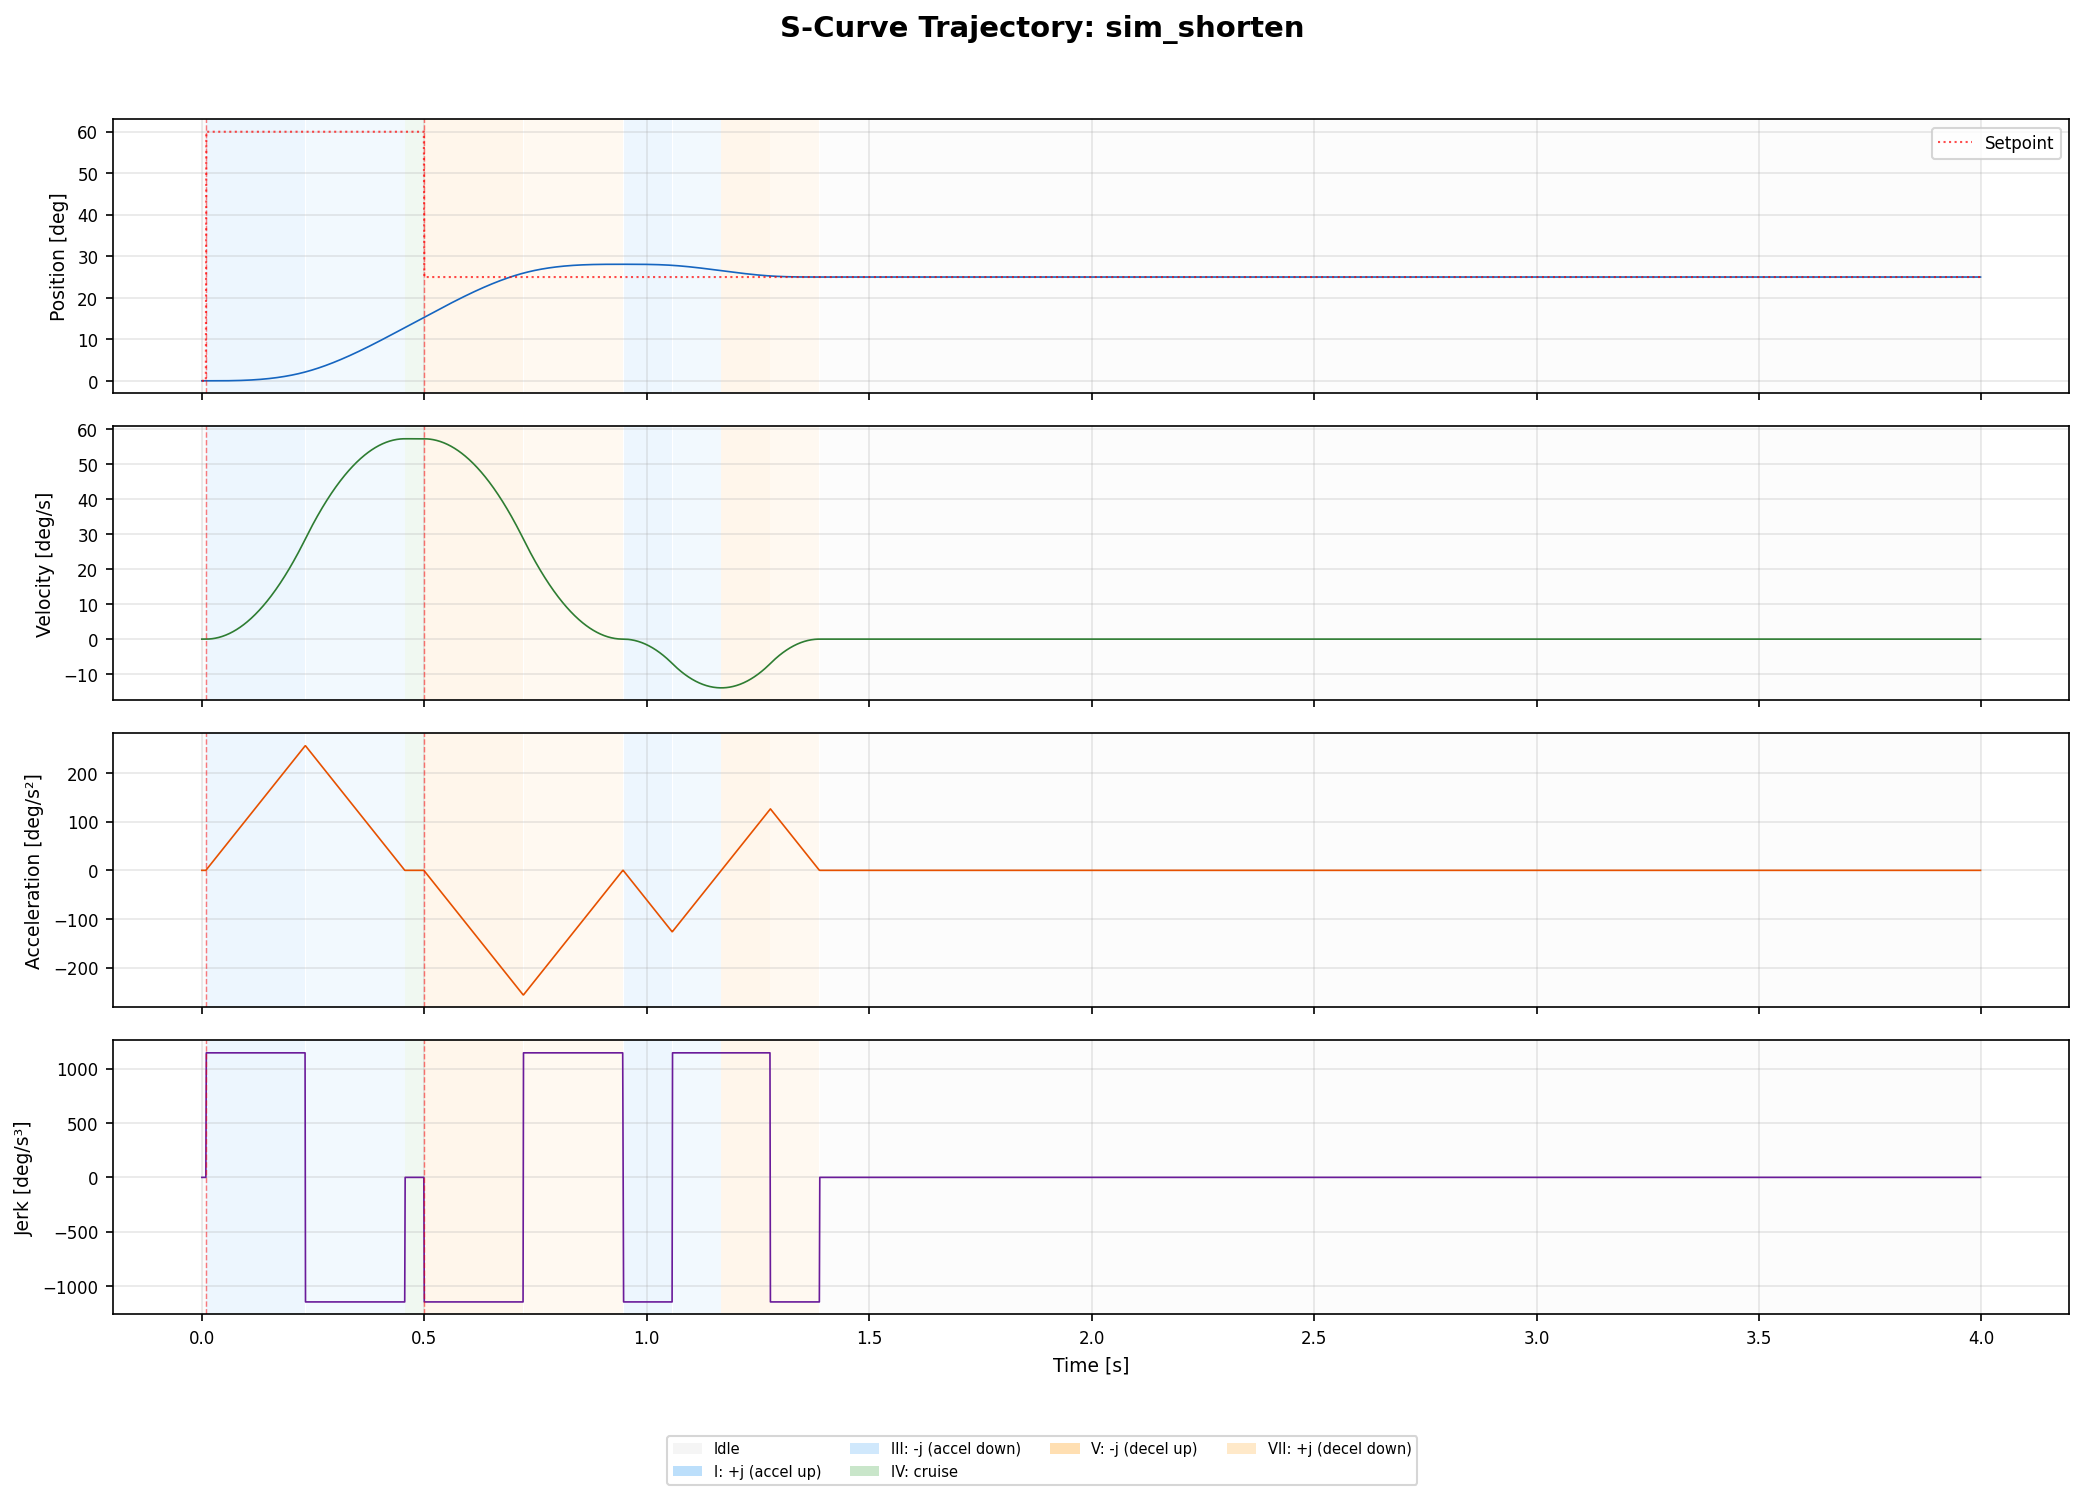

The file beside this chart, header and first rows:
time_s, position, velocity, acceleration, jerk, phase, setpoint, dir
0.000000, 0.00000000, 0.00000000, 0.00000000, 0.00000000, 0, 0.00000000, 0
0.001000, 0.00000000, 0.00000000, 0.00000000, 0.00000000, 0, 0.00000000, 0
0.002000, 0.00000000, 0.00000000, 0.00000000, 0.00000000, 0, 0.00000000, 0
0.003000, 0.00000000, 0.00000000, 0.00000000, 0.00000000, 0, 0.00000000, 0
0.004000, 0.00000000, 0.00000000, 0.00000000, 0.00000000, 0, 0.00000000, 0
0.005000, 0.00000000, 0.00000000, 0.00000000, 0.00000000, 0, 0.00000000, 0
0.006000, 0.00000000, 0.00000000, 0.00000000, 0.00000000, 0, 0.00000000, 0
0.007000, 0.00000000, 0.00000000, 0.00000000, 0.00000000, 0, 0.00000000, 0
0.008000, 0.00000000, 0.00000000, 0.00000000, 0.00000000, 0, 0.00000000, 0
0.009000, 0.00000000, 0.00000000, 0.00000000, 0.00000000, 0, 0.00000000, 0
0.01, 0.00000000, 0.00001000, 0.02, 20, 1, 1.047, 1
0.011, 0.00000003, 0.00004000, 0.04, 20, 1, 1.047, 1
0.012, 0.00000009, 0.00009000, 0.06, 20, 1, 1.047, 1
0.013, 0.00000021, 0.00016, 0.08, 20, 1, 1.047, 1
0.014, 0.00000042, 0.00025, 0.1, 20, 1, 1.047, 1
0.015, 0.00000072, 0.00036, 0.12, 20, 1, 1.047, 1
0.016, 0.00000114, 0.00049, 0.14, 20, 1, 1.047, 1
0.017, 0.00000171, 0.00064, 0.16, 20, 1, 1.047, 1
0.018, 0.00000243, 0.00081, 0.18, 20, 1, 1.047, 1
0.019, 0.00000333, 0.001, 0.2, 20, 1, 1.047, 1
0.02, 0.00000444, 0.00121, 0.22, 20, 1, 1.047, 1
0.021, 0.00000576, 0.00144, 0.24, 20, 1, 1.047, 1
0.022, 0.00000732, 0.00169, 0.26, 20, 1, 1.047, 1
0.023, 0.00000915, 0.00196, 0.28, 20, 1, 1.047, 1
0.024, 0.00001125, 0.00225, 0.3, 20, 1, 1.047, 1
0.025, 0.00001365, 0.00256, 0.32, 20, 1, 1.047, 1
0.026, 0.00001638, 0.00289, 0.34, 20, 1, 1.047, 1
0.027, 0.00001944, 0.00324, 0.36, 20, 1, 1.047, 1
0.028, 0.00002286, 0.00361, 0.38, 20, 1, 1.047, 1
0.029, 0.00002667, 0.004, 0.4, 20, 1, 1.047, 1
0.03, 0.00003087, 0.00441, 0.42, 20, 1, 1.047, 1
0.031, 0.00003549, 0.00484, 0.44, 20, 1, 1.047, 1
0.032, 0.00004056, 0.00529, 0.46, 20, 1, 1.047, 1
0.033, 0.00004608, 0.00576, 0.48, 20, 1, 1.047, 1
0.034, 0.00005208, 0.00625, 0.5, 20, 1, 1.047, 1
0.035, 0.00005859, 0.00676, 0.52, 20, 1, 1.047, 1
0.036, 0.00006561, 0.00729, 0.54, 20, 1, 1.047, 1
0.037, 0.00007317, 0.00784, 0.56, 20, 1, 1.047, 1
0.038, 0.00008130, 0.00841, 0.58, 20, 1, 1.047, 1
0.039, 0.00009000, 0.009, 0.6, 20, 1, 1.047, 1
0.04, 0.00009930, 0.00961, 0.62, 20, 1, 1.047, 1
0.041, 0.0001092, 0.01024, 0.64, 20, 1, 1.047, 1
0.042, 0.0001198, 0.01089, 0.66, 20, 1, 1.047, 1
0.043, 0.000131, 0.01156, 0.68, 20, 1, 1.047, 1
0.044, 0.0001429, 0.01225, 0.7, 20, 1, 1.047, 1
0.045, 0.0001555, 0.01296, 0.72, 20, 1, 1.047, 1
0.046, 0.0001688, 0.01369, 0.74, 20, 1, 1.047, 1
0.047, 0.0001829, 0.01444, 0.76, 20, 1, 1.047, 1
0.048, 0.0001977, 0.01521, 0.78, 20, 1, 1.047, 1
0.049, 0.0002133, 0.016, 0.8, 20, 1, 1.047, 1
0.05, 0.0002297, 0.01681, 0.82, 20, 1, 1.047, 1
0.051, 0.000247, 0.01764, 0.84, 20, 1, 1.047, 1
0.052, 0.000265, 0.01849, 0.86, 20, 1, 1.047, 1
0.053, 0.0002839, 0.01936, 0.88, 20, 1, 1.047, 1
0.054, 0.0003037, 0.02025, 0.9, 20, 1, 1.047, 1
0.055, 0.0003244, 0.02116, 0.92, 20, 1, 1.047, 1
0.056, 0.0003461, 0.02209, 0.94, 20, 1, 1.047, 1
0.057, 0.0003686, 0.02304, 0.96, 20, 1, 1.047, 1
0.058, 0.0003922, 0.02401, 0.98, 20, 1, 1.047, 1
0.059, 0.0004167, 0.025, 1, 20, 1, 1.047, 1
... 3,939 more rows
